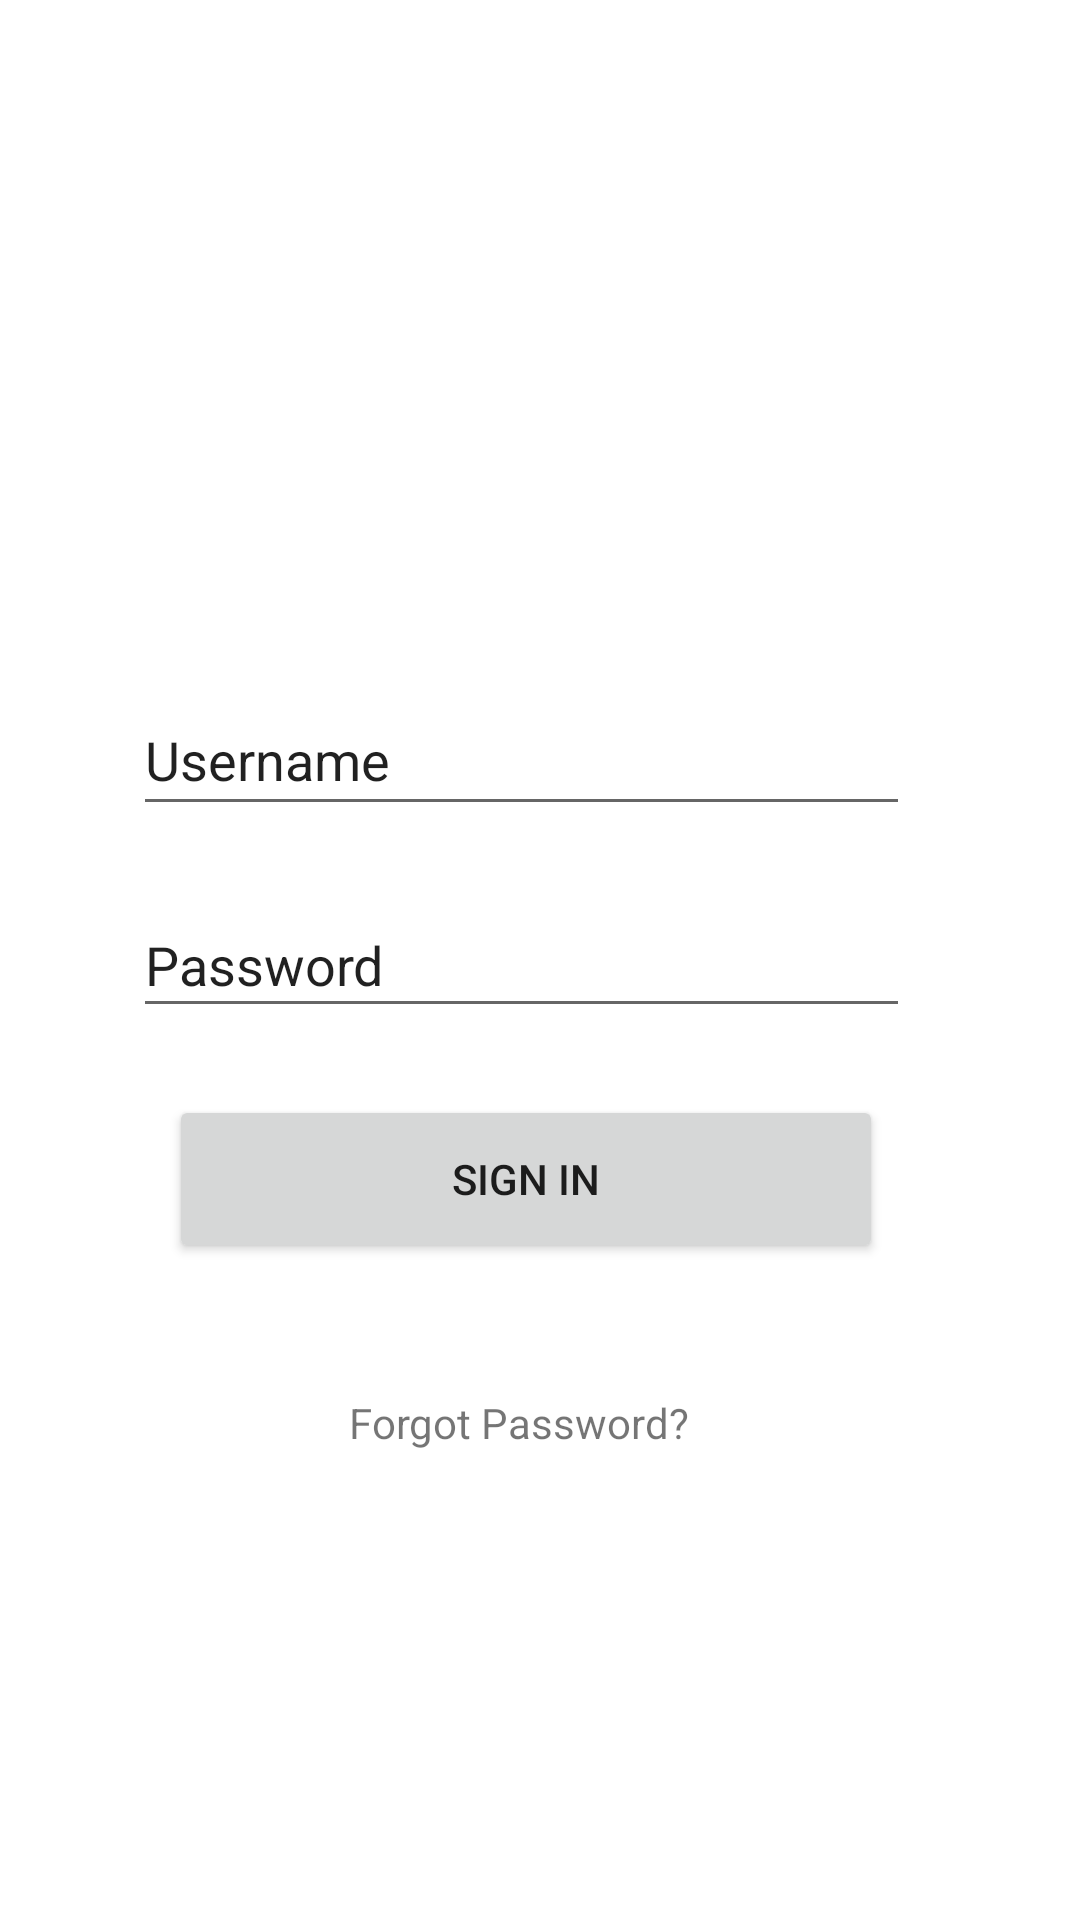

Here is an Android app screen rendered from its layout file. Give the layout XML and the strings, colors and styles it references.
<!-- AndroidManifest.xml: application theme Theme.BaiTapTaoManHinhUngDung -->
<!-- res/layout/activity_main.xml -->
<?xml version="1.0" encoding="utf-8"?>
<androidx.constraintlayout.widget.ConstraintLayout xmlns:android="http://schemas.android.com/apk/res/android"
    xmlns:app="http://schemas.android.com/apk/res-auto"
    xmlns:tools="http://schemas.android.com/tools"
    android:layout_width="match_parent"
    android:layout_height="match_parent">

    <EditText
        android:id="@+id/editTextText"
        android:layout_width="259dp"
        android:layout_height="47dp"
        android:ems="10"
        android:inputType="text"
        android:text="Username"
        app:layout_constraintBottom_toBottomOf="parent"
        app:layout_constraintEnd_toEndOf="parent"
        app:layout_constraintHorizontal_bias="0.439"
        app:layout_constraintStart_toStartOf="parent"
        app:layout_constraintTop_toTopOf="parent"
        app:layout_constraintVertical_bias="0.385" />

    <EditText
        android:id="@+id/editTextText2"
        android:layout_width="259dp"
        android:layout_height="45dp"
        android:ems="10"
        android:inputType="text"
        android:text="Password"
        app:layout_constraintBottom_toBottomOf="parent"
        app:layout_constraintEnd_toEndOf="parent"
        app:layout_constraintHorizontal_bias="0.439"
        app:layout_constraintStart_toStartOf="parent"
        app:layout_constraintTop_toTopOf="parent" />

    <Button
        android:id="@+id/button2"
        android:layout_width="238dp"
        android:layout_height="56dp"
        android:text="Sign in"
        app:layout_constraintBottom_toBottomOf="parent"
        app:layout_constraintEnd_toEndOf="parent"
        app:layout_constraintHorizontal_bias="0.463"
        app:layout_constraintStart_toStartOf="parent"
        app:layout_constraintTop_toTopOf="parent"
        app:layout_constraintVertical_bias="0.625" />

    <TextView
        android:id="@+id/textView"
        android:layout_width="wrap_content"
        android:layout_height="wrap_content"
        android:text="Forgot Password?"
        app:layout_constraintBottom_toBottomOf="parent"
        app:layout_constraintEnd_toEndOf="parent"
        app:layout_constraintHorizontal_bias="0.471"
        app:layout_constraintStart_toStartOf="parent"
        app:layout_constraintTop_toTopOf="parent"
        app:layout_constraintVertical_bias="0.748" />

    <ImageView
        android:id="@+id/imageView"
        android:layout_width="wrap_content"
        android:layout_height="wrap_content"
        app:layout_constraintBottom_toBottomOf="parent"
        app:layout_constraintEnd_toEndOf="parent"
        app:layout_constraintHorizontal_bias="0.433"
        app:layout_constraintStart_toStartOf="parent"
        app:layout_constraintTop_toTopOf="parent"
        app:layout_constraintVertical_bias="0.082"
        tools:srcCompat="@tools:sample/avatars" />
</androidx.constraintlayout.widget.ConstraintLayout>
<!-- resources referenced by this layout -->
<resources>
  <style name="Theme.BaiTapTaoManHinhUngDung" parent="Theme.MaterialComponents.DayNight.DarkActionBar">
          
          <item name="colorPrimary">@color/purple_500</item>
          <item name="colorPrimaryVariant">@color/purple_700</item>
          <item name="colorOnPrimary">@color/white</item>
          
          <item name="colorSecondary">@color/teal_200</item>
          <item name="colorSecondaryVariant">@color/teal_700</item>
          <item name="colorOnSecondary">@color/black</item>
          
          <item name="android:statusBarColor">?attr/colorPrimaryVariant</item>
          
      </style>
  <!-- not gathered from this repository: default colours our renderer supplied (Android Studio template values) -->
  <color name="purple_500">#FF6200EE</color>
  <color name="purple_700">#FF3700B3</color>
  <color name="teal_200">#FF03DAC5</color>
  <color name="teal_700">#FF018786</color>
  <color name="black">#FF000000</color>
  <color name="white">#FFFFFFFF</color>
</resources>
